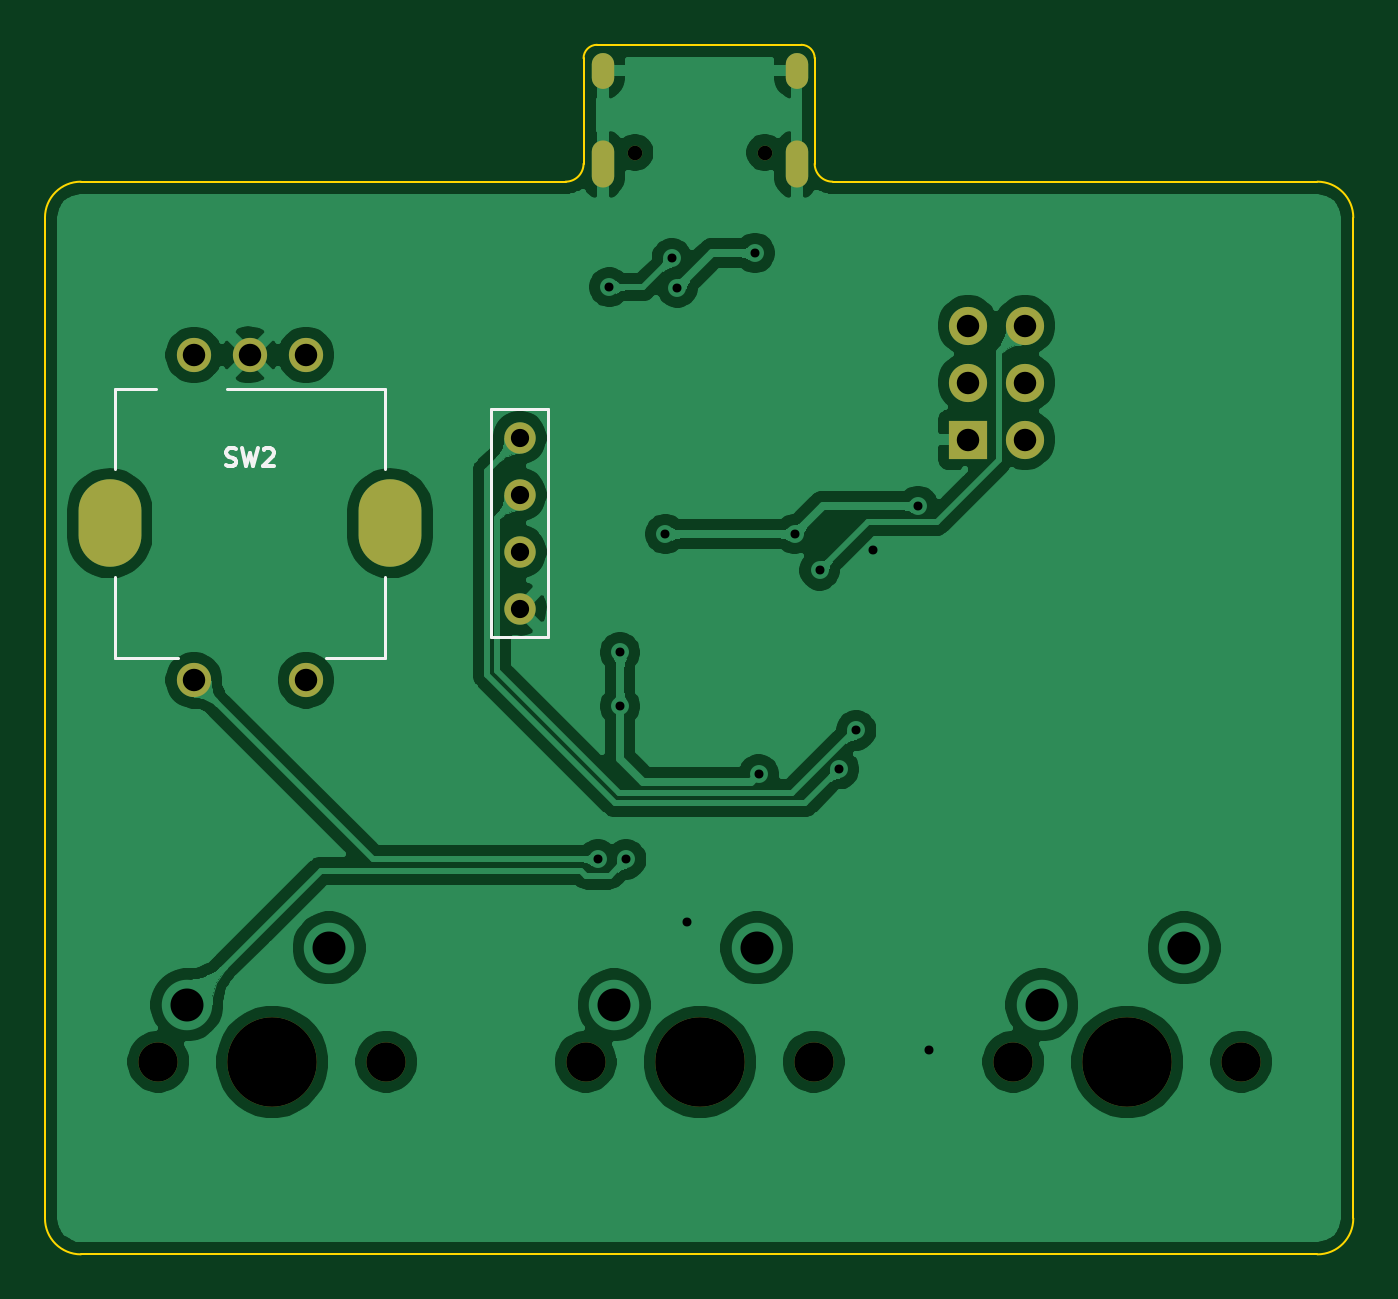
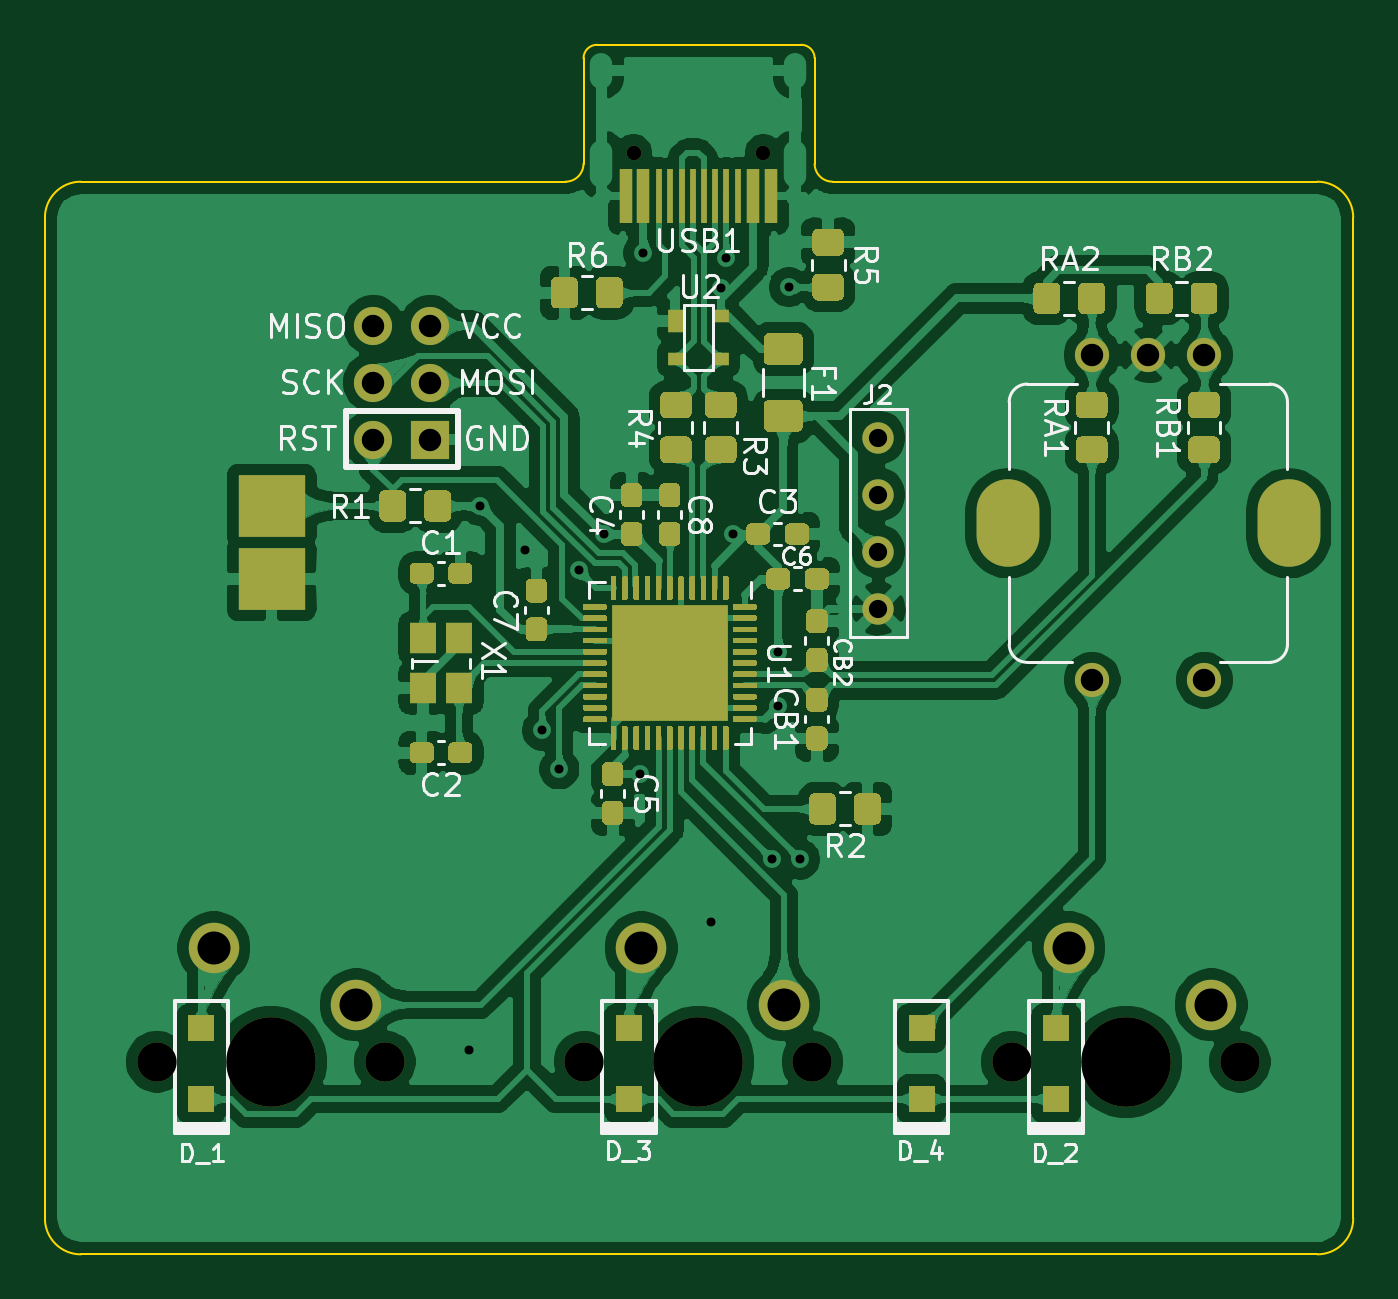
Circuit board: 11 layer files. Board 58.3 x 53.9 mm.
- bottom_copper: keyboard-layout-B_Cu.gbr (398662 bytes)
- bottom_mask: keyboard-layout-B_Mask.gbr (32532 bytes)
- paste: keyboard-layout-B_Paste.gbr (36683 bytes)
- bottom_silk: keyboard-layout-B_SilkS.gbr (34080 bytes)
- outline: keyboard-layout-Edge_Cuts.gbr (1824 bytes)
- top_copper: keyboard-layout-F_Cu.gbr (133352 bytes)
- top_mask: keyboard-layout-F_Mask.gbr (1717 bytes)
- paste: keyboard-layout-F_Paste.gbr (494 bytes)
- top_silk: keyboard-layout-F_SilkS.gbr (2030 bytes)
- drill: keyboard-layout-NPTH.drl (505 bytes)
- drill: keyboard-layout-PTH.drl (1254 bytes)

=== bottom_copper: keyboard-layout-B_Cu.gbr (398662 bytes, source omitted) ===
=== bottom_mask: keyboard-layout-B_Mask.gbr (32532 bytes, source omitted) ===
=== paste: keyboard-layout-B_Paste.gbr (36683 bytes, source omitted) ===
=== bottom_silk: keyboard-layout-B_SilkS.gbr (34080 bytes, source omitted) ===
=== outline: keyboard-layout-Edge_Cuts.gbr ===
%TF.GenerationSoftware,KiCad,Pcbnew,(5.1.9-1-g591a07d2d9)-1*%
%TF.CreationDate,2021-07-28T01:57:03-06:00*%
%TF.ProjectId,keyboard-layout,6b657962-6f61-4726-942d-6c61796f7574,rev?*%
%TF.SameCoordinates,Original*%
%TF.FileFunction,Profile,NP*%
%FSLAX46Y46*%
G04 Gerber Fmt 4.6, Leading zero omitted, Abs format (unit mm)*
G04 Created by KiCad (PCBNEW (5.1.9-1-g591a07d2d9)-1) date 2021-07-28 01:57:03*
%MOMM*%
%LPD*%
G01*
G04 APERTURE LIST*
%TA.AperFunction,Profile*%
%ADD10C,0.100000*%
%TD*%
G04 APERTURE END LIST*
D10*
X82700000Y-81300000D02*
X84200000Y-81300000D01*
X84200000Y-129100000D02*
X82700000Y-129100000D01*
X136300000Y-81300000D02*
X137800000Y-81300000D01*
X136300000Y-129100000D02*
X137800000Y-129100000D01*
X114800000Y-75200000D02*
X105700000Y-75200000D01*
X114800000Y-75200000D02*
G75*
G02*
X115400000Y-75800000I0J-600000D01*
G01*
X115400000Y-80500000D02*
X115400000Y-75800000D01*
X116500000Y-81300000D02*
X116200000Y-81300000D01*
X104300000Y-81300000D02*
X104000000Y-81300000D01*
X105100000Y-80500000D02*
X105100000Y-75800000D01*
X105100000Y-75800000D02*
G75*
G02*
X105700000Y-75200000I600000J0D01*
G01*
X81100000Y-82900000D02*
X81100000Y-127500000D01*
X104000000Y-81300000D02*
X84200000Y-81300000D01*
X136300000Y-129100000D02*
X84200000Y-129100000D01*
X139400000Y-82900000D02*
X139400000Y-127500000D01*
X116500000Y-81300000D02*
X136300000Y-81300000D01*
X139400000Y-127500000D02*
G75*
G02*
X137800000Y-129100000I-1600000J0D01*
G01*
X82700000Y-129100000D02*
G75*
G02*
X81100000Y-127500000I0J1600000D01*
G01*
X137800000Y-81300000D02*
G75*
G02*
X139400000Y-82900000I0J-1600000D01*
G01*
X81100000Y-82900000D02*
G75*
G02*
X82700000Y-81300000I1600000J0D01*
G01*
X105100000Y-80500000D02*
G75*
G02*
X104300000Y-81300000I-800000J0D01*
G01*
X116200000Y-81300000D02*
G75*
G02*
X115400000Y-80500000I0J800000D01*
G01*
M02*

=== top_copper: keyboard-layout-F_Cu.gbr (133352 bytes, source omitted) ===
=== top_mask: keyboard-layout-F_Mask.gbr ===
%TF.GenerationSoftware,KiCad,Pcbnew,(5.1.9-1-g591a07d2d9)-1*%
%TF.CreationDate,2021-07-28T01:57:03-06:00*%
%TF.ProjectId,keyboard-layout,6b657962-6f61-4726-942d-6c61796f7574,rev?*%
%TF.SameCoordinates,Original*%
%TF.FileFunction,Soldermask,Top*%
%TF.FilePolarity,Negative*%
%FSLAX46Y46*%
G04 Gerber Fmt 4.6, Leading zero omitted, Abs format (unit mm)*
G04 Created by KiCad (PCBNEW (5.1.9-1-g591a07d2d9)-1) date 2021-07-28 01:57:03*
%MOMM*%
%LPD*%
G01*
G04 APERTURE LIST*
%ADD10C,1.700000*%
%ADD11R,1.700000X1.700000*%
%ADD12C,1.397000*%
%ADD13C,1.750000*%
%ADD14C,3.987800*%
%ADD15C,1.524000*%
%ADD16O,2.800000X3.900000*%
%ADD17O,1.000000X1.600000*%
%ADD18O,1.000000X2.100000*%
%ADD19C,0.650000*%
G04 APERTURE END LIST*
D10*
%TO.C,J1*%
X124770000Y-87710000D03*
X122230000Y-87710000D03*
X124770000Y-90250000D03*
X122230000Y-90250000D03*
X124770000Y-92790000D03*
D11*
X122230000Y-92790000D03*
%TD*%
D12*
%TO.C,J2*%
X102255000Y-92709500D03*
X102255000Y-95249500D03*
X102255000Y-97789500D03*
X102255000Y-100329500D03*
%TD*%
D13*
%TO.C,K_2*%
X96310000Y-120520000D03*
X86150000Y-120520000D03*
D14*
X91230000Y-120520000D03*
%TD*%
%TO.C,K_3*%
X110280000Y-120520000D03*
D13*
X105200000Y-120520000D03*
X115360000Y-120520000D03*
%TD*%
D15*
%TO.C,SW2*%
X87730000Y-89019500D03*
X92730000Y-89019500D03*
X90230000Y-89019500D03*
X92730000Y-103519500D03*
X87730000Y-103519500D03*
D16*
X96480000Y-96519500D03*
X83980000Y-96519500D03*
%TD*%
D17*
%TO.C,USB1*%
X114600000Y-76350000D03*
X105960000Y-76350000D03*
D18*
X114600000Y-80530000D03*
X105960000Y-80530000D03*
D19*
X107390000Y-80000000D03*
X113170000Y-80000000D03*
%TD*%
D13*
%TO.C,K_1*%
X134410000Y-120520000D03*
X124250000Y-120520000D03*
D14*
X129330000Y-120520000D03*
%TD*%
M02*

=== paste: keyboard-layout-F_Paste.gbr ===
%TF.GenerationSoftware,KiCad,Pcbnew,(5.1.9-1-g591a07d2d9)-1*%
%TF.CreationDate,2021-07-28T01:57:03-06:00*%
%TF.ProjectId,keyboard-layout,6b657962-6f61-4726-942d-6c61796f7574,rev?*%
%TF.SameCoordinates,Original*%
%TF.FileFunction,Paste,Top*%
%TF.FilePolarity,Positive*%
%FSLAX46Y46*%
G04 Gerber Fmt 4.6, Leading zero omitted, Abs format (unit mm)*
G04 Created by KiCad (PCBNEW (5.1.9-1-g591a07d2d9)-1) date 2021-07-28 01:57:03*
%MOMM*%
%LPD*%
G01*
G04 APERTURE LIST*
G04 APERTURE END LIST*
M02*

=== top_silk: keyboard-layout-F_SilkS.gbr ===
%TF.GenerationSoftware,KiCad,Pcbnew,(5.1.9-1-g591a07d2d9)-1*%
%TF.CreationDate,2021-07-28T01:57:03-06:00*%
%TF.ProjectId,keyboard-layout,6b657962-6f61-4726-942d-6c61796f7574,rev?*%
%TF.SameCoordinates,Original*%
%TF.FileFunction,Legend,Top*%
%TF.FilePolarity,Positive*%
%FSLAX46Y46*%
G04 Gerber Fmt 4.6, Leading zero omitted, Abs format (unit mm)*
G04 Created by KiCad (PCBNEW (5.1.9-1-g591a07d2d9)-1) date 2021-07-28 01:57:03*
%MOMM*%
%LPD*%
G01*
G04 APERTURE LIST*
%ADD10C,0.150000*%
%ADD11C,0.200000*%
G04 APERTURE END LIST*
D10*
%TO.C,J2*%
X103525000Y-101599500D02*
X103525000Y-91439500D01*
X103525000Y-91439500D02*
X100985000Y-91439500D01*
X100985000Y-91439500D02*
X100985000Y-101599500D01*
X100985000Y-101599500D02*
X103525000Y-101599500D01*
%TO.C,SW2*%
X84230000Y-90519500D02*
X86030000Y-90519500D01*
X87030000Y-102519500D02*
X84230000Y-102519500D01*
X84230000Y-102519500D02*
X84230000Y-98919500D01*
X84230000Y-90519500D02*
X84230000Y-94119500D01*
X96230000Y-90519500D02*
X96230000Y-94119500D01*
X96230000Y-98919500D02*
X96230000Y-102519500D01*
X89230000Y-90519500D02*
X96230000Y-90519500D01*
X96230000Y-102519500D02*
X93630000Y-102519500D01*
D11*
X89161573Y-93942829D02*
X89275859Y-93980924D01*
X89466335Y-93980924D01*
X89542525Y-93942829D01*
X89580620Y-93904734D01*
X89618716Y-93828543D01*
X89618716Y-93752353D01*
X89580620Y-93676162D01*
X89542525Y-93638067D01*
X89466335Y-93599972D01*
X89313954Y-93561877D01*
X89237763Y-93523781D01*
X89199668Y-93485686D01*
X89161573Y-93409496D01*
X89161573Y-93333305D01*
X89199668Y-93257115D01*
X89237763Y-93219020D01*
X89313954Y-93180924D01*
X89504430Y-93180924D01*
X89618716Y-93219020D01*
X89885382Y-93180924D02*
X90075859Y-93980924D01*
X90228240Y-93409496D01*
X90380620Y-93980924D01*
X90571097Y-93180924D01*
X90837763Y-93257115D02*
X90875859Y-93219020D01*
X90952049Y-93180924D01*
X91142525Y-93180924D01*
X91218716Y-93219020D01*
X91256811Y-93257115D01*
X91294906Y-93333305D01*
X91294906Y-93409496D01*
X91256811Y-93523781D01*
X90799668Y-93980924D01*
X91294906Y-93980924D01*
%TD*%
M02*

=== drill: keyboard-layout-NPTH.drl ===
M48
; DRILL file {KiCad (5.1.9-1-g591a07d2d9)-1} date 07/28/21 01:57:01
; FORMAT={-:-/ absolute / metric / decimal}
; #@! TF.CreationDate,2021-07-28T01:57:01-06:00
; #@! TF.GenerationSoftware,Kicad,Pcbnew,(5.1.9-1-g591a07d2d9)-1
; #@! TF.FileFunction,NonPlated,1,2,NPTH
FMAT,2
METRIC
T1C0.650
T2C1.750
T3C3.988
%
G90
G05
T1
X107.39Y-80.0
X113.17Y-80.0
T2
X86.15Y-120.52
X96.31Y-120.52
X105.2Y-120.52
X115.36Y-120.52
X124.25Y-120.52
X134.41Y-120.52
T3
X91.23Y-120.52
X110.28Y-120.52
X129.33Y-120.52
T0
M30

=== drill: keyboard-layout-PTH.drl ===
M48
; DRILL file {KiCad (5.1.9-1-g591a07d2d9)-1} date 07/28/21 01:57:01
; FORMAT={-:-/ absolute / metric / decimal}
; #@! TF.CreationDate,2021-07-28T01:57:01-06:00
; #@! TF.GenerationSoftware,Kicad,Pcbnew,(5.1.9-1-g591a07d2d9)-1
; #@! TF.FileFunction,Plated,1,2,PTH
FMAT,2
METRIC
T1C0.400
T2C0.600
T3C0.813
T4C1.000
T5C1.470
T6C1.800
%
G90
G05
T1
X105.75Y-111.5
X106.25Y-86.0
X106.725Y-102.275
X106.725Y-104.675
X107.0Y-111.5
X108.75Y-97.0
X109.03Y-84.72
X109.28Y-86.03
X109.7Y-114.3
X112.73Y-84.48
X112.9Y-107.7
X114.5Y-97.0
X115.617Y-98.617
X116.482Y-107.482
X117.25Y-105.75
X118.0Y-97.7
X120.0Y-95.75
X120.5Y-120.0
T3
X102.255Y-92.709
X102.255Y-95.249
X102.255Y-97.789
X102.255Y-100.329
T4
X87.73Y-89.019
X87.73Y-103.519
X90.23Y-89.019
X92.73Y-89.019
X92.73Y-103.519
X122.23Y-87.71
X122.23Y-90.25
X122.23Y-92.79
X124.77Y-87.71
X124.77Y-90.25
X124.77Y-92.79
T5
X87.42Y-117.98
X93.77Y-115.44
X106.47Y-117.98
X112.82Y-115.44
X125.52Y-117.98
X131.87Y-115.44
T2
G00X105.96Y-76.05
M15
G01X105.96Y-76.65
M16
G05
G00X105.96Y-79.98
M15
G01X105.96Y-81.08
M16
G05
G00X114.6Y-76.05
M15
G01X114.6Y-76.65
M16
G05
G00X114.6Y-79.98
M15
G01X114.6Y-81.08
M16
G05
T6
G00X83.98Y-97.069
M15
G01X83.98Y-95.969
M16
G05
G00X96.48Y-97.069
M15
G01X96.48Y-95.969
M16
G05
T0
M30

